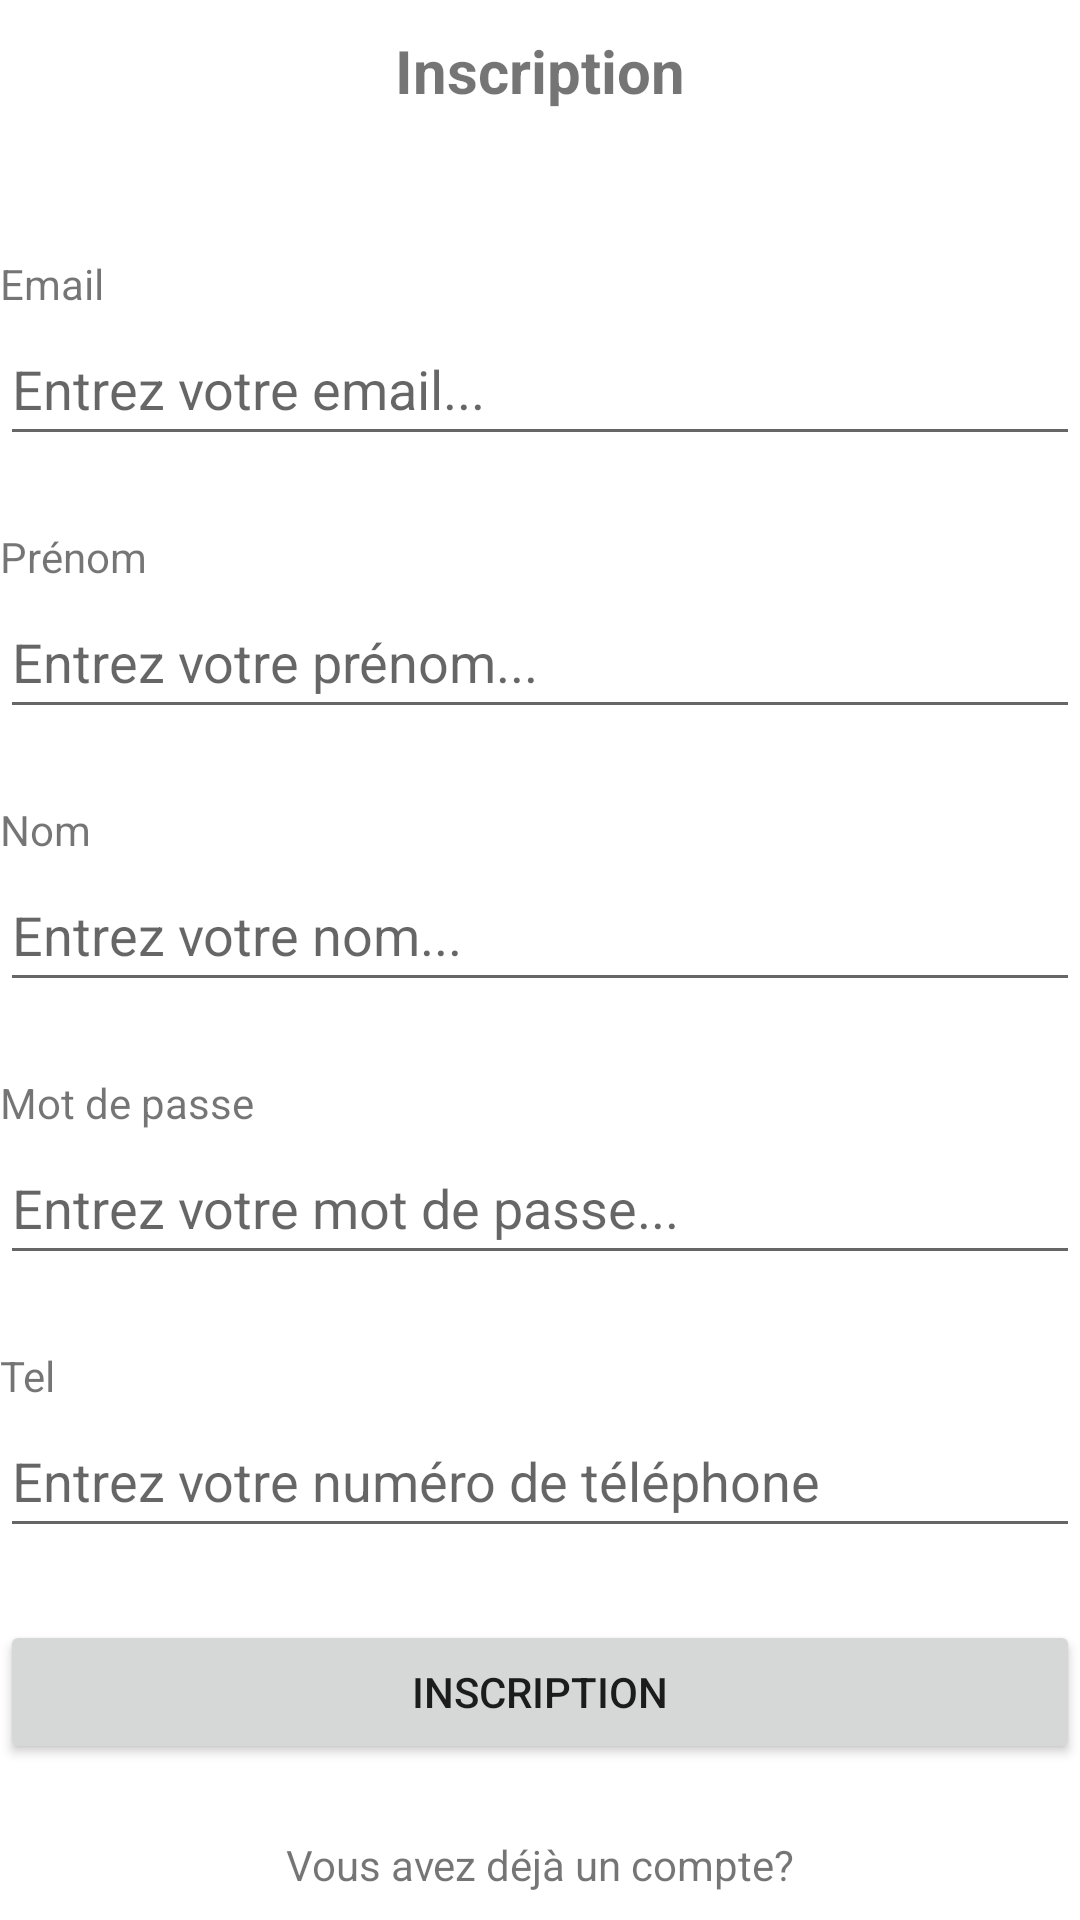

This screen was rendered from an Android layout file. Write that file and the resources it references.
<!-- AndroidManifest.xml: application theme Theme.ImmoLoc -->
<!-- res/layout/activity_signup.xml -->
<?xml version="1.0" encoding="utf-8"?>
<LinearLayout xmlns:android="http://schemas.android.com/apk/res/android"
    xmlns:app="http://schemas.android.com/apk/res-auto"
    xmlns:tools="http://schemas.android.com/tools"
    android:layout_width="match_parent"
    android:layout_height="match_parent"
    android:orientation="vertical"
    tools:context=".Signup">

    <TextView
        android:id="@+id/signUpMainTxt"
        android:layout_width="match_parent"
        android:layout_height="wrap_content"
        android:text="@string/signUpTxt"
        android:textAlignment="center"
        android:layout_marginTop="10dp"
        android:textSize="20sp"
        android:textStyle="bold" />

    <TextView
        android:id="@+id/textView4"
        android:layout_width="match_parent"
        android:layout_height="wrap_content"
        android:layout_marginTop="48dp"
        android:text="@string/email" />

    <EditText
        android:id="@+id/editTextTextEmailAddress"
        android:layout_width="match_parent"
        android:layout_height="wrap_content"
        android:layout_marginBottom="24dp"
        android:ems="10"
        android:hint="Entrez votre email..."
        android:autofillHints="emailAddress"
        android:inputType="textEmailAddress"
        android:minHeight="48dp" />

    <TextView
        android:id="@+id/textView8"
        android:layout_width="match_parent"
        android:layout_height="wrap_content"
        android:text="@string/firstName" />

    <EditText
        android:id="@+id/editTextTextPersonFirstName"
        android:layout_width="match_parent"
        android:layout_height="wrap_content"
        android:layout_marginBottom="24dp"
        android:ems="10"
        android:hint="Entrez votre prénom..."
        android:autofillHints="cc-given-name"
        android:inputType="textPersonName"
        android:minHeight="48dp" />

    <TextView
        android:id="@+id/textView7"
        android:layout_width="match_parent"
        android:layout_height="wrap_content"
        android:text="@string/lastName" />

    <EditText
        android:id="@+id/editTextTextPersonLastName"
        android:layout_width="match_parent"
        android:layout_height="wrap_content"
        android:layout_marginBottom="24dp"
        android:hint="Entrez votre nom..."
        android:autofillHints="family-name"
        android:inputType="textPersonName"
        android:minHeight="48dp" />

    <TextView
        android:id="@+id/textView5"
        android:layout_width="match_parent"
        android:layout_height="wrap_content"
        android:text="@string/password" />

    <EditText
        android:id="@+id/editTextTextPassword"
        android:layout_width="match_parent"
        android:layout_height="wrap_content"
        android:hint="Entrez votre mot de passe..."
        android:layout_marginBottom="24dp"
        android:autofillHints="password"
        android:inputType="textPassword"
        android:minHeight="48dp" />

    <TextView
        android:id="@+id/phoneLabel"
        android:layout_width="match_parent"
        android:layout_height="wrap_content"
        android:text="@string/phoneNb" />

    <EditText
        android:id="@+id/editTextPhoneNb"
        android:layout_width="match_parent"
        android:layout_height="wrap_content"
        android:autofillHints="phone"
        android:layout_marginBottom="24dp"
        android:ems="10"
        android:hint="Entrez votre numéro de téléphone"
        android:inputType="phone"
        android:minHeight="48dp" />

    <Button
        android:id="@+id/connectionBtnLogin"
        android:layout_width="match_parent"
        android:layout_height="wrap_content"
        android:layout_marginBottom="24dp"
        android:minHeight="48dp"
        android:text="@string/signupBtn2" />

    <TextView
        android:id="@+id/passwordForgotter"
        android:layout_width="match_parent"
        android:layout_height="wrap_content"
        android:layout_marginBottom="1dp"
        android:clickable="true"
        android:minHeight="48dp"
        android:text="@string/alreadyHaveAccountBtn"
        android:textAlignment="center" />

</LinearLayout>
<!-- resources referenced by this layout -->
<resources>
  <string name="alreadyHaveAccountBtn">Vous avez déjà un compte?</string>
  <string name="email">Email</string>
  <string name="firstName">Prénom</string>
  <string name="lastName">Nom</string>
  <string name="password">Mot de passe</string>
  <string name="phoneNb">Tel</string>
  <string name="signUpTxt">Inscription</string>
  <string name="signupBtn2">Inscription</string>
  <style name="Theme.ImmoLoc" parent="Theme.MaterialComponents.DayNight.DarkActionBar">
          
          <item name="colorPrimary">@color/themeLogo</item>
          <item name="colorPrimaryVariant">@color/grey_88</item>
          <item name="colorOnPrimary">@color/white</item>
          
          <item name="colorSecondary">@color/red_mat</item>
          <item name="colorSecondaryVariant">@color/red_vif</item>
          <item name="colorOnSecondary">@color/black</item>
          
          <item name="android:statusBarColor" tools:targetApi="l">?attr/colorPrimaryVariant</item>
          
      </style>
  <color name="themeLogo">#02A1E9</color>
  <color name="grey_88">#37474F</color>
  <color name="white">#FFFFFFFF</color>
  <color name="red_mat">#f55a42</color>
  <color name="red_vif">#b82109</color>
  <color name="black">#FF000000</color>
</resources>
